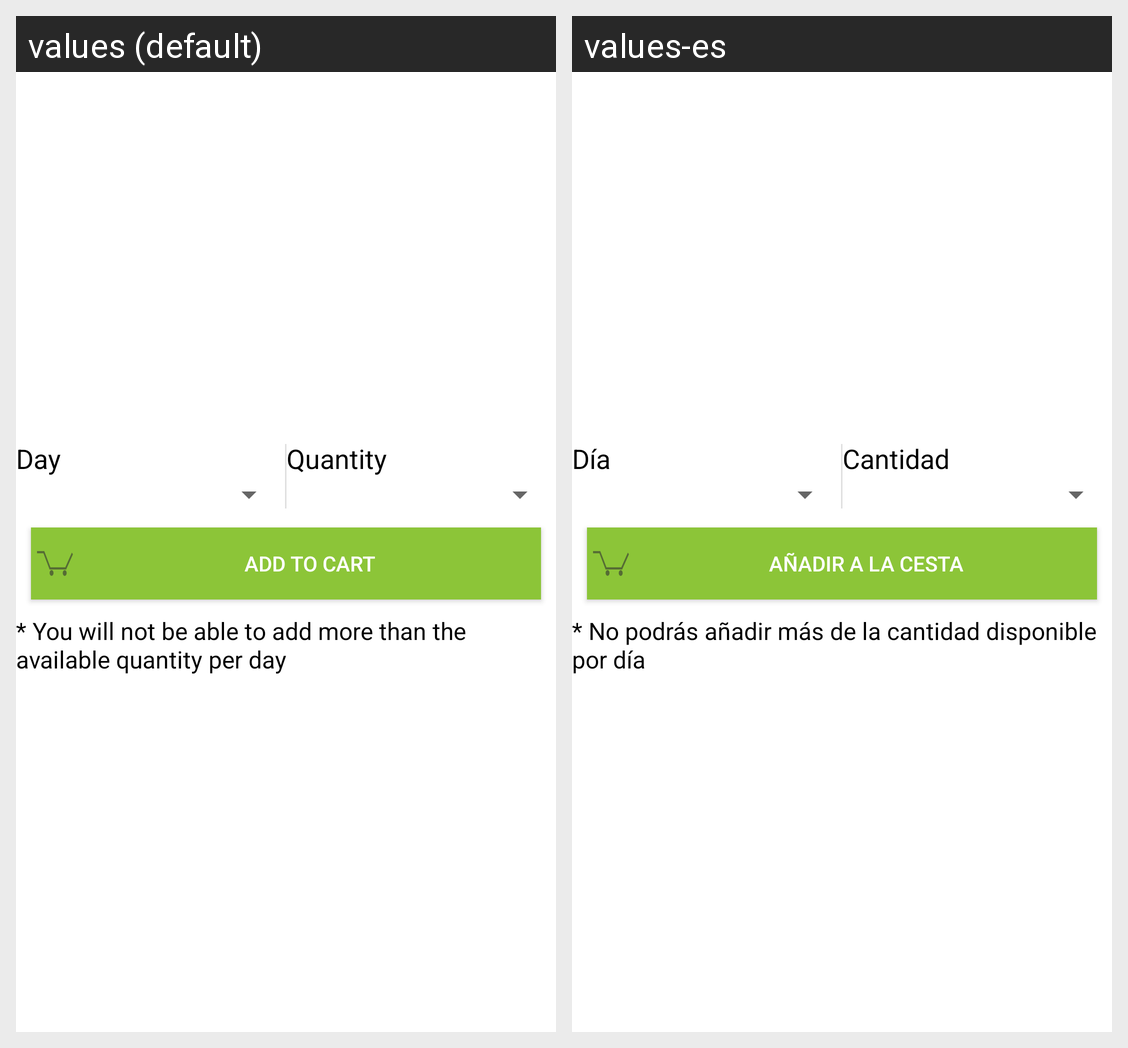

Strings drawn on this Android screen and how each of the app's shown locales translates them:
Android screen res/layout/activity_large_group.xml rendered under 2 locales, left to right: values (default), values-es. Device: Nexus 5 (rendered at 1080×1920; each locale shown at half size, 540×960, under a caption strip naming it); theme AppTheme.
Strings drawn on this screen, with the default value and each locale's value (text and hints the layout hard-codes, and strings that could not be matched under every locale, appear in the picture but are not listed):

day
  values: Day
  values-es: Día

quantity
  values: Quantity
  values-es: Cantidad

add_to_cart
  values: Add to Cart
  values-es: Añadir a la Cesta

large_group_message
  values: * You will not be able to add more than the available quantity per day
  values-es: * No podrás añadir más de la cantidad disponible por día
